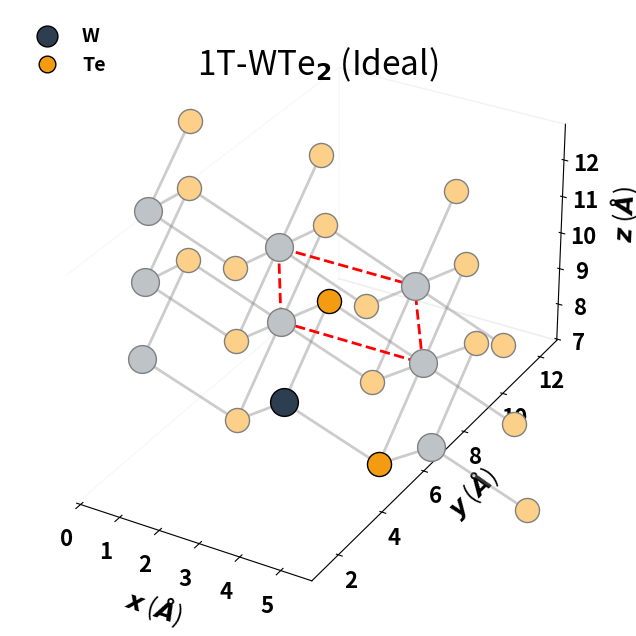

Write Python code to recreate this figure. (Note: this script raises an exception after producing the figure.)
import matplotlib.pyplot as plt
import numpy as np
import os

# --- STYLE SETTINGS (MATCHING 1T' SCRIPT) ---
params = {
    'figure.figsize': (10, 8),
    'font.family': 'sans-serif',
    'font.weight': 'bold',
    'font.size': 16,
    'axes.labelsize': 18,
    'lines.linewidth': 2,
}
plt.rcParams.update(params)

def plot_1T_3d():
    fig = plt.figure(figsize=(10, 8))
    ax = fig.add_subplot(111, projection='3d')
    
    # --- 1T GEOMETRY (Ideal Octahedral) ---
    # a = b approx 3.5 A
    a_lat = 3.52 
    
    # Hexagonal Lattice Vectors
    # a1 = (a, 0, 0)
    # a2 = (-a/2, a*sqrt(3)/2, 0)
    a1 = np.array([a_lat, 0, 0])
    a2 = np.array([-a_lat/2, a_lat * np.sqrt(3)/2, 0])
    c_vec = np.array([0, 0, 15.0]) # Vacuum
    
    # Atomic Basis (Monolayer 1T)
    # W at (0,0,0)
    # Te at (1/3, 2/3, z) and (2/3, 1/3, -z)
    z_te = 1.6 # Approx height
    
    coords = []
    species = []
    
    # Create 3x3 supercell for visualization
    nx, ny = 3, 3
    
    for i in range(-1, nx-1):
        for j in range(-1, ny-1):
            # Origin of cell
            origin = i*a1 + j*a2
            
            # W Atom
            w_pos = origin
            coords.append(w_pos)
            species.append('W')
            
            # Te Top
            te1_pos = origin + (1.0/3.0)*a1 + (2.0/3.0)*a2 + np.array([0, 0, z_te])
            coords.append(te1_pos)
            species.append('Te')
            
            # Te Bottom
            te2_pos = origin + (2.0/3.0)*a1 + (1.0/3.0)*a2 + np.array([0, 0, -z_te])
            coords.append(te2_pos)
            species.append('Te')
            
    coords = np.array(coords)
    
    # --- COORDINATE ALIGNMENT ---
    # Shift 1T atoms to match the "Center of Mass" of the 1T' figure window.
    # Target Box (from 1T' Debug):
    # X: -0.1 to 5.74 -> Center ~ 2.82
    # Y: 0.82 to 12.91 -> Center ~ 6.87
    # Z: 6.96 to 12.96 -> Center ~ 9.96
    
    target_center = np.array([2.82, 6.87, 9.96])
    
    # Current Center
    current_center = np.mean(coords, axis=0)
    shift = target_center - current_center
    
    coords += shift
    
    # --- PLOTTING ---
    
    # Plot Atoms
    # Re-extract shifted columns for plotting
    xs = coords[:, 0]
    ys = coords[:, 1]
    zs = coords[:, 2]
    
    for idx, (x, y, z) in enumerate(coords):
        floor_idx = idx // 3 # Which cell number
        # Recalculate primary cell since we kept nx=2,ny=2 from previous Step 6167
        # 12 atoms total. cell order logic is same.
        # But we must ensure highlighting works.
        is_primary = (floor_idx == 3) # Target central

        atom = species[idx]
        if atom == 'W':
            base_color = '#2c3e50'
        else:
            base_color = '#f39c12'
            
        if is_primary:
            color = base_color
            alpha = 1.0
            edgecolor = 'black'
        else:
            if atom == 'W': color = '#bdc3c7'
            else: color = '#fcd088'
            alpha = 0.8
            edgecolor = 'gray'
            
        size = 400 if atom == 'W' else 300
        zorder = 10 if atom == 'W' else 9
            
        ax.scatter(x, y, z, s=size, c=color, edgecolors=edgecolor, alpha=1.0, zorder=zorder)
        
    # Plot Bonds
    # 1T Coordination: Each W connected to 6 Te (3 top, 3 bottom)
    # Cutoff distance
    bond_cutoff = 3.0
    
    # Iterate over W atoms and find Te neighbors
    w_indices = [k for k, s in enumerate(species) if s == 'W']
    te_indices = [k for k, s in enumerate(species) if s == 'Te']
    
    for i in w_indices:
        p1 = coords[i]
        for j in te_indices:
            p2 = coords[j]
            dist = np.linalg.norm(p1 - p2)
            if dist < bond_cutoff:
                # 1T Bonds are all identical (gray)
                ax.plot([p1[0], p2[0]], [p1[1], p2[1]], [p1[2], p2[2]], 
                       color='gray', alpha=0.4, linewidth=2)

    # Unit Cell Box (Center Cell)
    # Re-calculate box points based on shifted origin
    # Primary cell is index 3 => (i=0, j=0)
    # The 'origin' variable in loop was for (0,0,0) shift.
    # We need to find the shift applied to the (0,0) cell lattice points.
    # Original 'origin' for i=0,j=0 was (0,0,0) before manual shift.
    # So new origin is just 'shift'.
    # Let's anchor the box there.
    
    box_origin = shift # Assuming W(0,0) was at 0,0,0 and is now at 'shift'.
    # Need to project to mean Z plane
    z_mean_new = np.mean(zs)
    box_origin[2] = z_mean_new
    
    uc_corners = [
        box_origin,
        box_origin + a1,
        box_origin + a1 + a2,
        box_origin + a2,
        box_origin
    ]
    uc_x = [p[0] for p in uc_corners]
    uc_y = [p[1] for p in uc_corners]
    uc_z = [p[2] for p in uc_corners]
    ax.plot(uc_x, uc_y, uc_z, color='red', linestyle='--', linewidth=2, label='Unit Cell')

    # --- CAMERA & LIMITS (EXACT 1T' MATCH) ---
    ax.view_init(elev=30, azim=-60)
    
    # Hardcoded Dimensions from Debug
    ax.set_xlim(-0.1, 5.75)
    ax.set_ylim(0.82, 12.92)
    ax.set_zlim(6.96, 12.96)
    
    ax.set_box_aspect((0.80, 1.55, 0.77))
    
    ax.xaxis.pane.fill = False
    ax.yaxis.pane.fill = False
    ax.zaxis.pane.fill = False
    ax.grid(False)
    
    # Labels
    ax.set_xlabel(r"$x$ ($\AA$)", labelpad=10)
    ax.set_ylabel(r"$y$ ($\AA$)", labelpad=10)
    ax.set_zlabel(r"$z$ ($\AA$)", labelpad=12)
    
    # Title
    ax.set_title(r"1T-WTe$_2$ (Ideal)", pad=-20, fontsize=24, y=1.02)
    
    # Legend
    from matplotlib.lines import Line2D
    legend_elements = [
        Line2D([0], [0], marker='o', color='w', label='W',
               markerfacecolor='#2c3e50', markersize=15, markeredgecolor='black'),
        Line2D([0], [0], marker='o', color='w', label='Te',
               markerfacecolor='#f39c12', markersize=12, markeredgecolor='black')
    ]
    ax.legend(handles=legend_elements, loc='upper left', frameon=False, fontsize=14)
    
    out_dir = os.path.dirname(os.path.abspath(__file__)) + "/../figures"
    if not os.path.exists(out_dir): os.makedirs(out_dir)
    plt.savefig(f"{out_dir}/Fig_Structure_3D_1T.png", dpi=300, bbox_inches='tight', pad_inches=0.02)
    print(f"Saved {out_dir}/Fig_Structure_3D_1T.png")

if __name__ == "__main__":
    plot_1T_3d()
